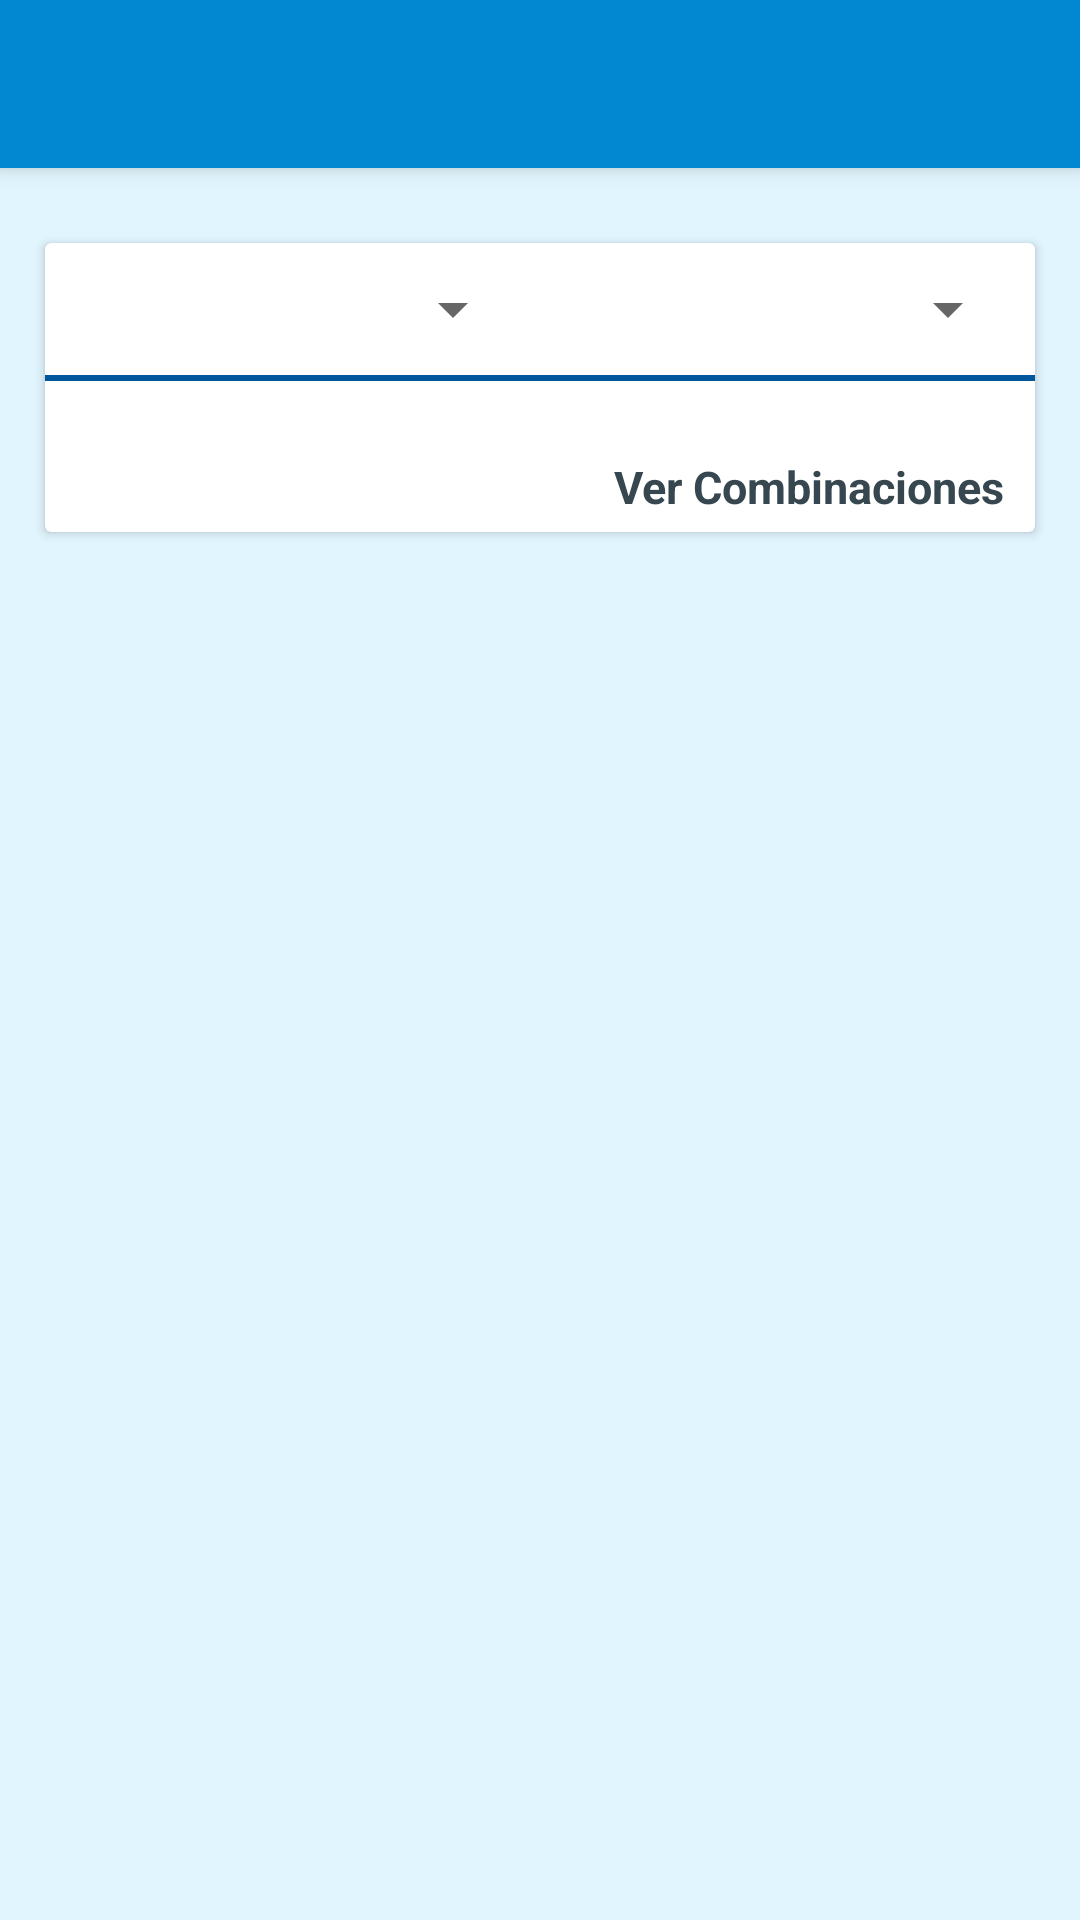

Layout XML and referenced resources for this Android screen:
<!-- AndroidManifest.xml: application theme AppTheme -->
<!-- res/layout/activity_pantalla_combinacion.xml -->
<?xml version="1.0" encoding="utf-8"?>
<LinearLayout xmlns:android="http://schemas.android.com/apk/res/android"
    xmlns:app="http://schemas.android.com/apk/res-auto"
    android:orientation="vertical"
    android:layout_width="match_parent"
    android:layout_height="match_parent">

    <android.support.v7.widget.Toolbar
        android:id="@+id/toolBar_pantalla_combinacion"
        android:layout_width="match_parent"
        android:layout_height="?attr/actionBarSize"
        android:background="@color/colorPrimary"
        android:elevation="4dp"
        app:theme="@style/AppTheme.toolBar"
        app:titleTextAppearance="@style/AppTheme.toolbarTitle"/>


    <android.support.v7.widget.CardView
        android:layout_width="match_parent"
        android:layout_height="wrap_content"
        android:layout_marginTop="25dp"
        android:layout_marginLeft="15dp"
        android:layout_marginRight="15dp">

        <LinearLayout
            android:layout_width="match_parent"
            android:layout_height="wrap_content"
            android:orientation="vertical">

            <LinearLayout
                android:layout_width="match_parent"
                android:layout_height="wrap_content"
                android:orientation="horizontal"
                android:layout_marginRight="5dp"
                android:layout_marginLeft="5dp"
                android:layout_marginTop="10dp">

                <Spinner
                    android:id="@+id/spinnerAños"
                    android:layout_width="wrap_content"
                    android:layout_height="wrap_content"
                    android:layout_marginLeft="10dp"
                    android:layout_weight="1"/>

                <Spinner
                    android:id="@+id/spinnerMeses"
                    android:layout_width="wrap_content"
                    android:layout_height="wrap_content"
                    android:layout_marginLeft="20dp"
                    android:layout_weight="1"/>

            </LinearLayout>

            <LinearLayout
                android:layout_width="match_parent"
                android:layout_height="2dp"
                android:layout_marginTop="10dp"
                android:background="@color/colorPrimaryDark"/>

            <TextView
                android:id="@+id/txtVerCombinaciones"
                android:layout_width="wrap_content"
                android:layout_height="wrap_content"
                android:textSize="15sp"
                android:textStyle="bold"
                android:textColor="@drawable/texto_pulsacion2"
                android:text="@string/txtVerCombinaciones"
                android:clickable="true"
                android:layout_marginTop="25dp"
                android:layout_marginBottom="5dp"
                android:layout_marginRight="10dp"
                android:layout_gravity="right"/>
        </LinearLayout>

    </android.support.v7.widget.CardView>

    <android.support.v7.widget.RecyclerView
        android:id="@+id/recyclerGanadoras"
        android:layout_width="match_parent"
        android:layout_height="match_parent"
        android:layout_marginTop="20dp"
        app:layout_behavior="@string/appbar_scrolling_view_behavior"/>


</LinearLayout>
<!-- resources referenced by this layout -->
<resources>
  <color name="colorPrimary">#0288D1</color>
  <color name="colorPrimaryDark">#01579B</color>
  <!-- drawable texto_pulsacion2 (drawable) -->
  <?xml version="1.0" encoding="utf-8"?>
  <selector xmlns:android="http://schemas.android.com/apk/res/android">
  
      <item android:state_pressed="true" android:color="@color/colorPrimary"></item>
  
      <item android:color="@color/gris_oscuro"></item>
  
  </selector>
  <string name="txtVerCombinaciones">Ver Combinaciones</string>
  <style name="AppTheme.toolBar" parent="AppTheme">
          <item name="colorControlNormal">@color/colorBlanco</item>
      </style>
  <style name="AppTheme.toolbarTitle" parent="TextAppearance.AppCompat.Title">
          <item name="android:textColor">@color/colorBlanco</item>
          <item name="android:textStyle">bold</item>
      </style>
  <style name="AppTheme" parent="Theme.AppCompat.DayNight.NoActionBar">
          
          <item name="colorPrimary">@color/colorPrimary</item>
          <item name="colorPrimaryDark">@color/colorPrimaryDark</item>
          <item name="colorAccent">@color/colorAccent</item>
  
          <item name="android:windowBackground">@color/colorFondo</item>
          <item name="android:textColorHint">@color/colorTealClaro</item>
      </style>
  <color name="gris_oscuro">#37474F</color>
  <color name="colorBlanco">#FFFFFF</color>
  <color name="colorAccent">#FF4081</color>
  <color name="colorFondo">#E1F5FE</color>
  <color name="colorTealClaro">#4DB6AC</color>
</resources>
